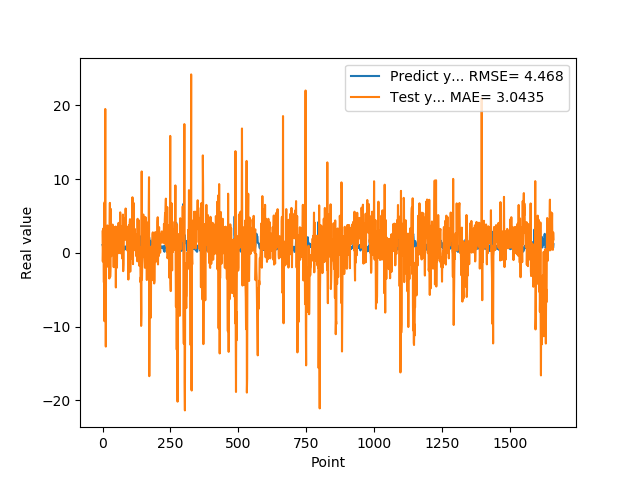

Data behind this chart, as committed beside it:
1.074290990829999792e+00, 2.902986871995404616e+00
9.521890282630000035e-01, -1.169705462776751359e+00
9.879170060160000766e-01, 5.934088255213951779e-01
1.011654973029999960e+00, 3.300054968689153601e+00
0.000000000000000000e+00, 1.991948161915317594e-01
7.643579840659999736e-01, -4.002339506814359460e+00
7.788103222849999119e-01, 6.670420081855873207e+00
3.306220054629999794e+00, -9.259054312556454391e+00
1.055441975589999970e+00, 6.903512779002517696e+00
7.543110251430000801e-01, 2.174123282750699993e+00
7.915459871289999283e-01, 1.950029926572454997e+01
1.409499049189999909e+00, -2.714971272692310311e+00
8.875439763070001042e-01, -1.269837436246096907e+01
6.401469707490000660e-01, 1.166416113709363378e+00
5.082880258560000808e-01, 2.488220990352095097e+00
8.640019893649999450e-01, 1.491889578405820149e+00
5.725920200349999822e-01, -1.905867614444194391e+00
8.469420075419999971e-01, 3.689856242179178625e-01
9.181020259860001032e-01, 3.715523809096637819e+00
7.976629734039999420e-01, 1.040826072040509809e+00
9.608020186419998776e-01, 2.472418511210485281e+00
9.555831551549999192e-01, 2.692254375859090221e+00
3.470349907879999862e-01, -9.896310003311904746e-02
9.546210169789999256e-01, 2.563181773632516425e+00
1.293938040730000072e+00, 2.347599284895396377e+00
5.251880288119999962e-01, -3.473221562855450362e+00
4.773890078070000542e-01, 3.711990163425485711e+00
1.275226235389999907e+00, 6.775674466317363809e+00
8.723750114439999814e-01, -3.243669145444520119e+00
8.355640172959999390e-01, -2.049510341658220547e+00
7.321749925609999377e-01, 5.967895305220595858e+00
7.640249729160000225e-01, 9.071145482463637277e-01
4.072830080990000323e-01, -4.482623089379861314e-01
4.752210080619999610e-01, 1.686769511805708444e+00
8.781340122220000488e-01, 3.592871198116596609e+00
7.414129972460000717e-01, 7.576596424898653925e-01
1.258002042770000051e+00, 2.796173366651724557e+00
1.069700956339999953e+00, 3.832587695301218123e+00
7.274609804150000691e-01, 1.249968490283225320e+00
7.892770171170000459e-01, 2.502563863835342239e+00
6.237750053410000550e-01, 9.983501076796947871e-01
6.914690136910000007e-01, -1.933257585283546520e+00
8.557710051540000640e-01, 1.513211727115838068e+00
7.093830108640000187e-01, 1.782312325277385368e+00
1.014547944070000041e+00, 1.976284679825706103e+00
1.115731000900000103e+00, 3.475367965172879270e+00
4.182830154900000208e-01, 3.581224374714109260e-02
1.002280950550000105e+00, 3.205167578272271278e+00
1.218860983849999968e+00, 3.564518210012146415e+00
1.143296003339999922e+00, -4.689459705981359861e+00
6.528189778330000248e-01, 1.432956805146990975e+00
6.746559739110000731e-01, 3.135726774189003141e+00
6.009536385540000802e-01, 1.209528009585584263e+00
6.694570183749999348e-01, -2.002826141076454292e+00
6.538079977039999990e-01, 1.693472090169563682e+00
7.814120054240000224e-01, 2.280974276703962023e+00
1.206303954120000022e+00, 3.601014504418619033e+00
8.469259738919999725e-01, 1.390985208123148853e+00
8.286409974099999687e-01, 1.490909612085554725e+00
6.482390165329999787e-01, 4.069054017067048612e+00
5.623700022700000023e-01, -4.515733264503179328e-02
... 1,599 more rows
